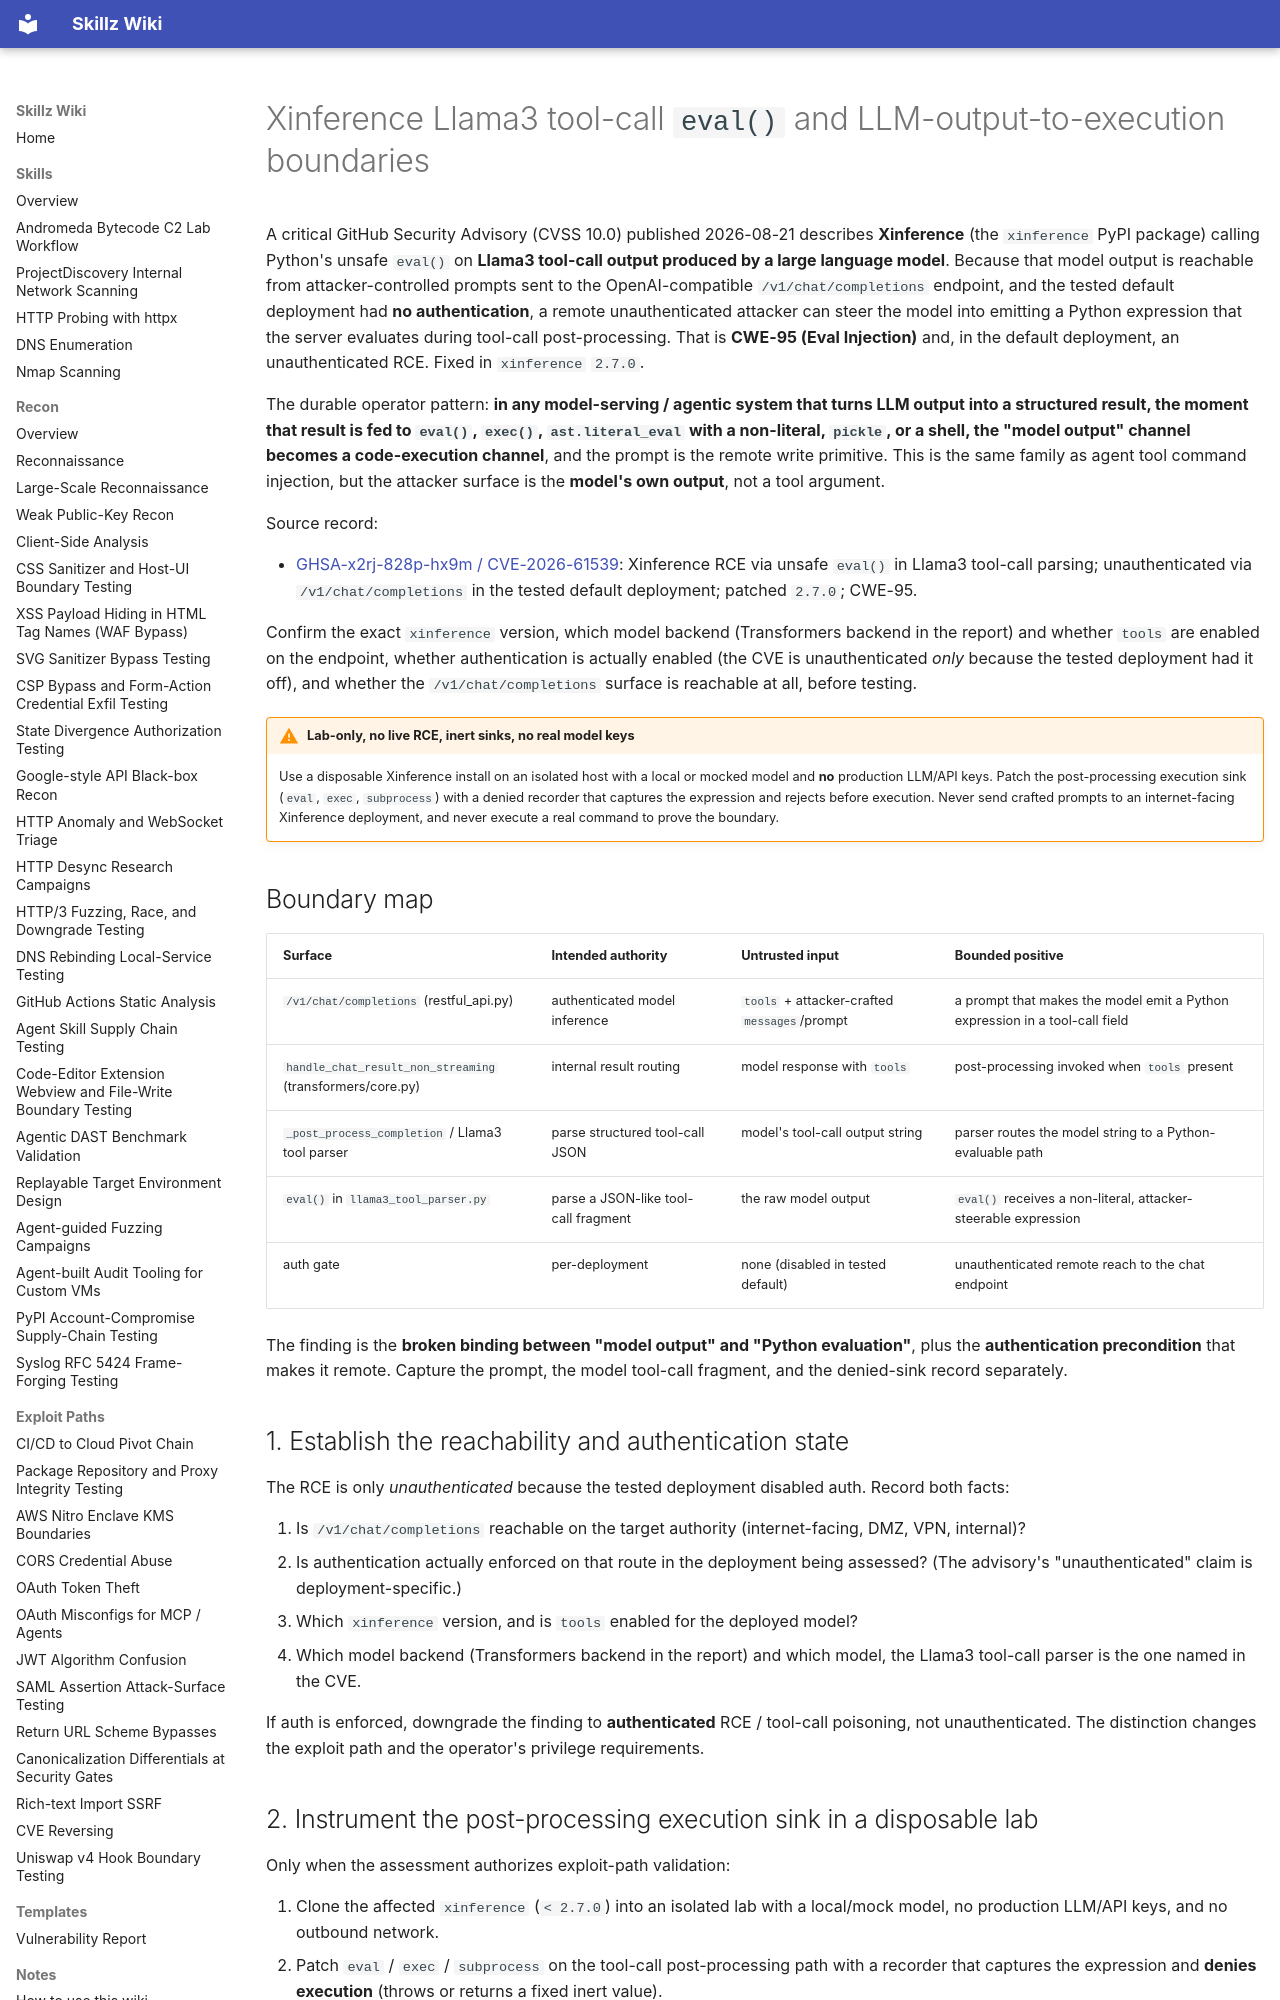

repository: bastet-ai/skillz-wiki · page: alerts/2026-08-22-xinference-llama3-tool-call-eval-code-execution-ghsa/index.html · generator: mkdocs

---
title: Xinference Llama3 tool-call eval() and LLM-output-to-execution boundaries
---

# Xinference Llama3 tool-call `eval()` and LLM-output-to-execution boundaries

A critical GitHub Security Advisory (CVSS 10.0) published 2026-08-21 describes **Xinference** (the `xinference` PyPI package) calling Python's unsafe `eval()` on **Llama3 tool-call output produced by a large language model**. Because that model output is reachable from attacker-controlled prompts sent to the OpenAI-compatible `/v1/chat/completions` endpoint, and the tested default deployment had **no authentication**, a remote unauthenticated attacker can steer the model into emitting a Python expression that the server evaluates during tool-call post-processing. That is **CWE-95 (Eval Injection)** and, in the default deployment, an unauthenticated RCE. Fixed in `xinference` `2.7.0`.

The durable operator pattern: **in any model-serving / agentic system that turns LLM output into a structured result, the moment that result is fed to `eval()`, `exec()`, `ast.literal_eval` with a non-literal, `pickle`, or a shell, the "model output" channel becomes a code-execution channel**, and the prompt is the remote write primitive. This is the same family as agent tool command injection, but the attacker surface is the **model's own output**, not a tool argument.

Source record:

- [GHSA-x2rj-828p-hx9m / CVE-2026-61539](https://github.com/advisories/GHSA-x2rj-828p-hx9m): Xinference RCE via unsafe `eval()` in Llama3 tool-call parsing; unauthenticated via `/v1/chat/completions` in the tested default deployment; patched `2.7.0`; CWE-95.

Confirm the exact `xinference` version, which model backend (Transformers backend in the report) and whether `tools` are enabled on the endpoint, whether authentication is actually enabled (the CVE is unauthenticated *only* because the tested deployment had it off), and whether the `/v1/chat/completions` surface is reachable at all, before testing.

!!! warning "Lab-only, no live RCE, inert sinks, no real model keys"
    Use a disposable Xinference install on an isolated host with a local or mocked model and **no** production LLM/API keys. Patch the post-processing execution sink (`eval`, `exec`, `subprocess`) with a denied recorder that captures the expression and rejects before execution. Never send crafted prompts to an internet-facing Xinference deployment, and never execute a real command to prove the boundary.

## Boundary map

| Surface | Intended authority | Untrusted input | Bounded positive |
| --- | --- | --- | --- |
| `/v1/chat/completions` (restful_api.py) | authenticated model inference | `tools` + attacker-crafted `messages`/prompt | a prompt that makes the model emit a Python expression in a tool-call field |
| `handle_chat_result_non_streaming` (transformers/core.py) | internal result routing | model response with `tools` | post-processing invoked when `tools` present |
| `_post_process_completion` / Llama3 tool parser | parse structured tool-call JSON | model's tool-call output string | parser routes the model string to a Python-evaluable path |
| `eval()` in `llama3_tool_parser.py` | parse a JSON-like tool-call fragment | the raw model output | `eval()` receives a non-literal, attacker-steerable expression |
| auth gate | per-deployment | none (disabled in tested default) | unauthenticated remote reach to the chat endpoint |

The finding is the **broken binding between "model output" and "Python evaluation"**, plus the **authentication precondition** that makes it remote. Capture the prompt, the model tool-call fragment, and the denied-sink record separately.

## 1. Establish the reachability and authentication state

The RCE is only *unauthenticated* because the tested deployment disabled auth. Record both facts:

1. Is `/v1/chat/completions` reachable on the target authority (internet-facing, DMZ, VPN, internal)?
2. Is authentication actually enforced on that route in the deployment being assessed? (The advisory's "unauthenticated" claim is deployment-specific.)
3. Which `xinference` version, and is `tools` enabled for the deployed model?
4. Which model backend (Transformers backend in the report) and which model, the Llama3 tool-call parser is the one named in the CVE.

If auth is enforced, downgrade the finding to **authenticated** RCE / tool-call poisoning, not unauthenticated. The distinction changes the exploit path and the operator's privilege requirements.
